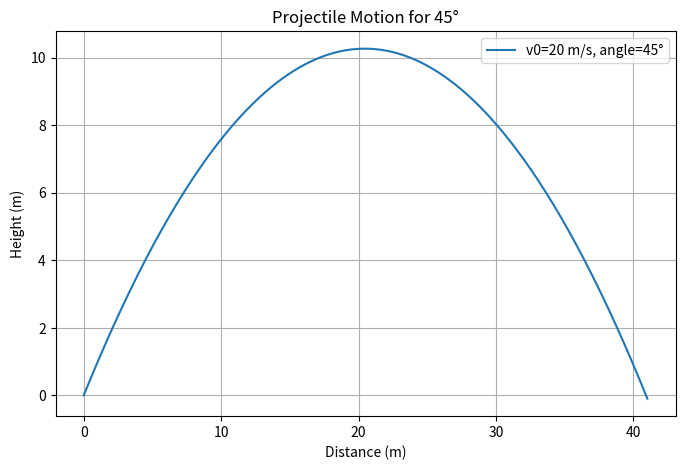
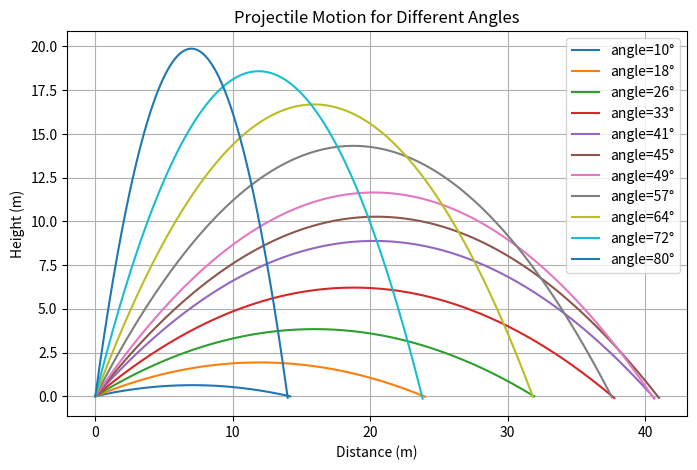

Generate these figures, in order, with matplotlib:
# -*- coding: utf-8 -*-
"""projectile_motion.ipynb

Projectile Motion Simulation
------------------------------
[redacted]
Description: This script simulates 2D projectile motion under uniform gravity.
It models the trajectory of an object launched at a given velocity and angle, numerically integrating its motion over time.
The simulation visualizes both single and multiple trajectories to demonstrate how launch angle affects range and height, illustrating fundamental concepts of classical mechanics and kinematics.

"""

import numpy as np
import matplotlib.pyplot as plt

# Constants
g = 9.81  # Acceleration due to gravity (m/s^2)

def projectile_motion(v0, angle, dt=0.01):
    """Simulates 2D projectile motion."""
    theta = np.radians(angle)
    vx = v0 * np.cos(theta)
    vy = v0 * np.sin(theta)
    x, y = 0, 0

    x_vals, y_vals = [x], [y]

    while y >= 0:
        x += vx * dt
        y += vy * dt
        vy -= g * dt
        x_vals.append(x)
        y_vals.append(y)

    return x_vals, y_vals

# ----------------------------
# Part 1: Single trajectory (45°)
# ----------------------------
v0 = 20  # Initial speed in m/s
angle = 45  # Launch angle in degrees

x_vals, y_vals = projectile_motion(v0, angle)

plt.figure(figsize=(8, 5))
plt.plot(x_vals, y_vals, label=f'v0={v0} m/s, angle={angle}°')
plt.xlabel("Distance (m)")
plt.ylabel("Height (m)")
plt.title("Projectile Motion for 45°")
plt.legend()
plt.grid()
plt.show()

# ----------------------------
# Part 2: Multiple trajectories
# ----------------------------
# Angles from 10° to 80°, ensuring 45° is included
angles = sorted(set(np.linspace(10, 80, 10)) | {45})

plt.figure(figsize=(8, 5))
for angle in angles:
    x_vals, y_vals = projectile_motion(v0, angle)
    plt.plot(x_vals, y_vals, label=f'angle={angle:.0f}°')

plt.xlabel("Distance (m)")
plt.ylabel("Height (m)")
plt.title("Projectile Motion for Different Angles")
plt.legend()
plt.grid()
plt.show()

